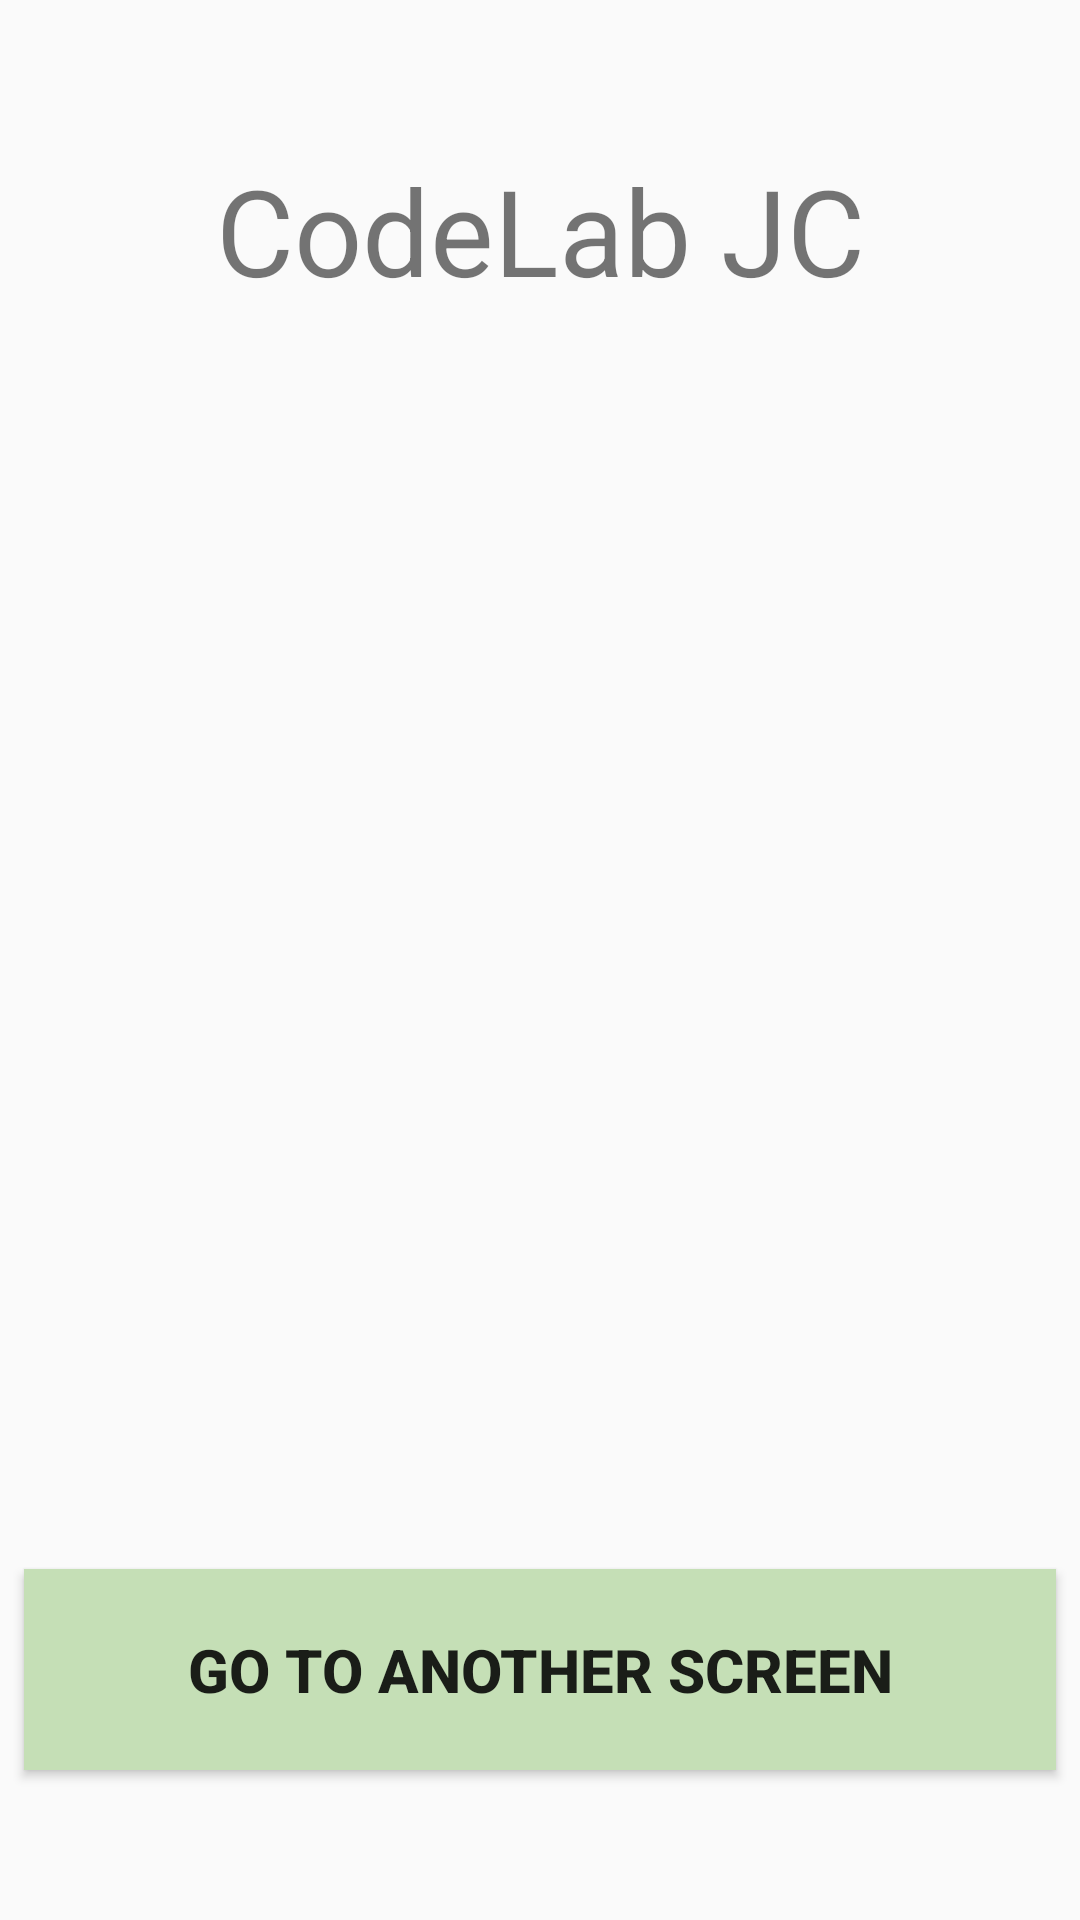

The Android layout XML behind this screen, and the referenced resources:
<!-- AndroidManifest.xml: application theme AppTheme -->
<!-- res/layout/activity_main.xml -->
<?xml version="1.0" encoding="utf-8"?>
<androidx.constraintlayout.widget.ConstraintLayout xmlns:android="http://schemas.android.com/apk/res/android"
  xmlns:app="http://schemas.android.com/apk/res-auto"
  xmlns:tools="http://schemas.android.com/tools"
  android:layout_width="match_parent"
  android:layout_height="match_parent"
  tools:context=".MainActivity">


  <TextView
    android:id="@+id/textView"
    android:layout_width="wrap_content"
    android:layout_height="wrap_content"
    android:layout_marginStart="8dp"
    android:layout_marginTop="50dp"
    android:layout_marginEnd="8dp"
    android:text="@string/codelab_jc"
    android:textSize="40sp"
    app:layout_constraintEnd_toEndOf="parent"
    app:layout_constraintStart_toStartOf="parent"
    app:layout_constraintTop_toTopOf="parent" />

  <Button
    android:id="@+id/button_go_to_screen"
    style="@style/ButtonMainActivity"
    android:text="@string/go_to_another_screen"
    app:layout_constraintBottom_toBottomOf="parent"
    app:layout_constraintEnd_toEndOf="parent"
    app:layout_constraintStart_toStartOf="parent" />


</androidx.constraintlayout.widget.ConstraintLayout>
<!-- resources referenced by this layout -->
<resources>
  <string name="codelab_jc">CodeLab JC</string>
  <string name="go_to_another_screen">Go To Another Screen</string>
  <style name="ButtonMainActivity">
      <item name="android:textStyle">bold</item>
      <item name="android:layout_width">match_parent</item>
      <item name="android:layout_height">wrap_content</item>
      <item name="android:layout_marginStart">8dp</item>
      <item name="android:layout_marginEnd">8dp</item>
      <item name="android:layout_marginBottom">50dp</item>
      <item name="android:padding">20dp</item>
      <item name="android:textSize">20sp</item>
      <item name="android:background">@color/colorJC</item>
    </style>
  <style name="AppTheme" parent="Theme.AppCompat.Light.DarkActionBar">
      
      <item name="colorPrimary">@color/colorPrimary</item>
      <item name="colorPrimaryDark">@color/colorPrimaryDark</item>
      <item name="colorAccent">@color/colorAccent</item>
    </style>
  <color name="colorJC">#c5dfb6</color>
  <color name="colorPrimary">#008577</color>
  <color name="colorPrimaryDark">#00574B</color>
  <color name="colorAccent">#D81B60</color>
</resources>
